The GitHub repository 2ai-lab/Leveraging-Handwriting-Impairment-as-an-Early-Biomarker-for-Parkinson-Disease contains a labelled image folder "spiral_augmented" with 2 categories: healthy, Parkinson. Examples follow, each with its label.

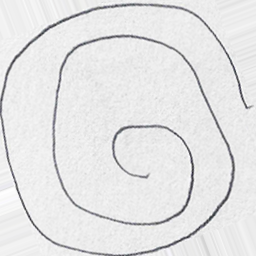
Label: healthy

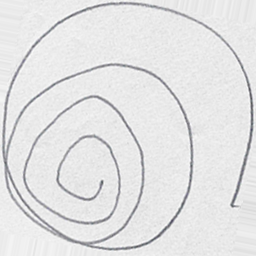
Label: healthy

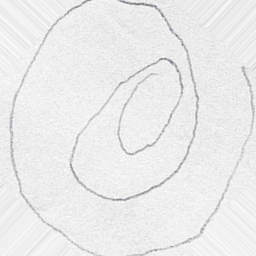
Label: Parkinson

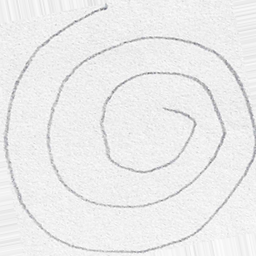
Label: healthy

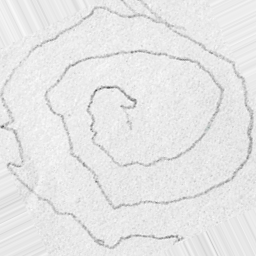
Label: Parkinson

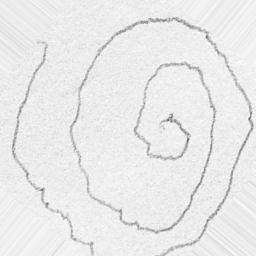
Label: Parkinson
